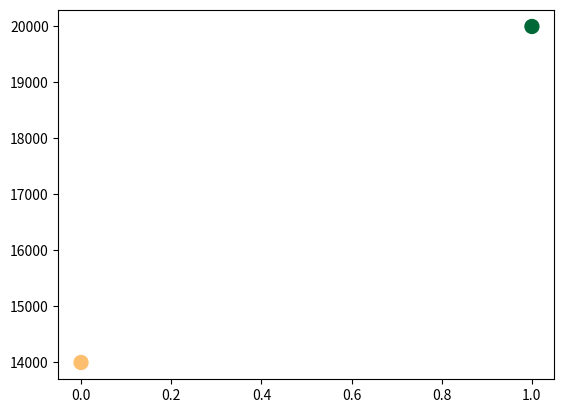

Python code for this plot:
import matplotlib.pyplot as plt
import numpy as np; np.random.seed(1)

x = [0,1]
y = [14000,20000]
text_arr =[ "first experiment with multi-threaded middlebox", "fake values"]
names = np.array(list("ABCDEFGHIJKLMNO"))
c = np.random.randint(1,5,size=len(x))

norm = plt.Normalize(1,4)
cmap = plt.cm.RdYlGn

fig,ax = plt.subplots()
sc = plt.scatter(x,y,c=c, s=100, cmap=cmap, norm=norm)

annot = ax.annotate("", xy=(0,0), xytext=(20,20),textcoords="offset points",
                    bbox=dict(boxstyle="round", fc="w"),
                    arrowprops=dict(arrowstyle="->"))
annot.set_visible(False)

def update_annot(ind):

    pos = sc.get_offsets()[ind["ind"][0]]
    annot.xy = pos
    #text = "{}, {}".format(" ".join(list(map(str,ind["ind"]))), 
    #                       " ".join([names[n] for n in ind["ind"]]))
    print(ind["ind"][0])
    text = text_arr[ind["ind"][0]]
    annot.set_text(text)
    annot.get_bbox_patch().set_facecolor(cmap(norm(c[ind["ind"][0]])))
    annot.get_bbox_patch().set_alpha(0.4)


def hover(event):
    vis = annot.get_visible()
    if event.inaxes == ax:
        cont, ind = sc.contains(event)
        if cont:
            print(ind)
            update_annot(ind)
            annot.set_visible(True)
            fig.canvas.draw_idle()
        else:
            if vis:
                annot.set_visible(False)
                fig.canvas.draw_idle()

fig.canvas.mpl_connect("motion_notify_event", hover)

plt.show()
plt.savefig("scatter.svg")